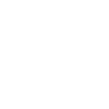
t = 0.00 s
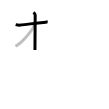
t = 2.25 s
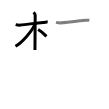
t = 4.50 s
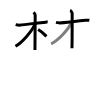
t = 6.50 s
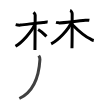
t = 8.75 s
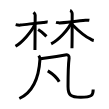
t = 11.00 s

The animated SVG that drew these frames (rendered in a browser with its animation timeline set to each time). Animation: 11 SMIL elements (animate=11); one cycle of 11.00 s.

<svg width="109px" height="109px" viewBox="0 0 px 109px" xmlns="http://www.w3.org/2000/svg" xmlns:xlink="http://www.w3.org/1999/xlink" xml:space="preserve" version="1.1"  baseProfile="full">
<path d="M15.66,24.6c0.7,0.17,2.82,0.65,4.69,0.5c6.56-0.52,15.83-2.38,22.86-2.72c1.87-0.09,3.28-0.52,4.45-0.34" style="fill:none;stroke:black;stroke-width:3;opacity:0">
  <animate attributeType="CSS" attributeName="opacity" from="0" to="1" begin="0s" dur="1s" repeatCount="Indefinite" fill="freeze" />
</path>
<path d="M33.57,12.38c0.68,0.62,1.61,2.01,1.61,2.74c0,8.14-0.23,28.14-0.23,34.95" style="fill:none;stroke:black;stroke-width:3;opacity:0">
  <animate attributeType="CSS" attributeName="opacity" from="0" to="1" begin="1s" dur="1s" repeatCount="Indefinite" fill="freeze" />
</path>
<path d="M34.74,24.97c-3.18,6.58-12.64,17.62-19.25,21.34" style="fill:none;stroke:black;stroke-width:3;opacity:0">
  <animate attributeType="CSS" attributeName="opacity" from="0" to="1" begin="2s" dur="1s" repeatCount="Indefinite" fill="freeze" />
</path>
<path d="M38.11,29.54c2.68,1.54,6.02,4.41,8.36,6.84" style="fill:none;stroke:black;stroke-width:3;opacity:0">
  <animate attributeType="CSS" attributeName="opacity" from="0" to="1" begin="3s" dur="1s" repeatCount="Indefinite" fill="freeze" />
</path>
<path d="M56.02,22.35c0.57,0.17,1.33,0.45,2.85,0.52c4.18,0.17,16.23-1.71,26.69-2.57c1.52-0.12,2.84-0.17,3.79,0" style="fill:none;stroke:black;stroke-width:3;opacity:0">
  <animate attributeType="CSS" attributeName="opacity" from="0" to="1" begin="4s" dur="1s" repeatCount="Indefinite" fill="freeze" />
</path>
<path d="M70.06,10.5c1.17,0.34,2.11,2.51,2.11,3.24c0,5.51,0,30.21-0.23,34.51" style="fill:none;stroke:black;stroke-width:3;opacity:0">
  <animate attributeType="CSS" attributeName="opacity" from="0" to="1" begin="5s" dur="1s" repeatCount="Indefinite" fill="freeze" />
</path>
<path d="M71.49,22.4c-3.17,7.4-13.01,17.7-20.35,21.49" style="fill:none;stroke:black;stroke-width:3;opacity:0">
  <animate attributeType="CSS" attributeName="opacity" from="0" to="1" begin="6s" dur="1s" repeatCount="Indefinite" fill="freeze" />
</path>
<path d="M72.37,24.7c5.39,5.42,14.02,12.38,18.4,14.52c1.25,0.61,1.94,1.03,2.99,1.24" style="fill:none;stroke:black;stroke-width:3;opacity:0">
  <animate attributeType="CSS" attributeName="opacity" from="0" to="1" begin="7s" dur="1s" repeatCount="Indefinite" fill="freeze" />
</path>
<path d="M38.74,55.65c0.7,1.05,1.27,2.37,1.2,3.68C39,75.75,34.75,91.25,19.34,98.5" style="fill:none;stroke:black;stroke-width:3;opacity:0">
  <animate attributeType="CSS" attributeName="opacity" from="0" to="1" begin="8s" dur="1s" repeatCount="Indefinite" fill="freeze" />
</path>
<path d="M40.28,58.8c3.31-0.43,22.33-3.45,24.97-3.88c2.65-0.43,4.14,0.85,3.85,3.09c-1.1,8.74-1.06,27.13-1.06,28.71c0,8.27,2.6,10.52,12.75,10.52c10.96,0,12.41-1.75,12.41-7.7" style="fill:none;stroke:black;stroke-width:3;opacity:0">
  <animate attributeType="CSS" attributeName="opacity" from="0" to="1" begin="9s" dur="1s" repeatCount="Indefinite" fill="freeze" />
</path>
<path d="M47.77,70.84c6.08,3.63,9.56,7.49,11.44,10.9" style="fill:none;stroke:black;stroke-width:3;opacity:0">
  <animate attributeType="CSS" attributeName="opacity" from="0" to="1" begin="10s" dur="1s" repeatCount="Indefinite" fill="freeze" />
</path>
</svg>
